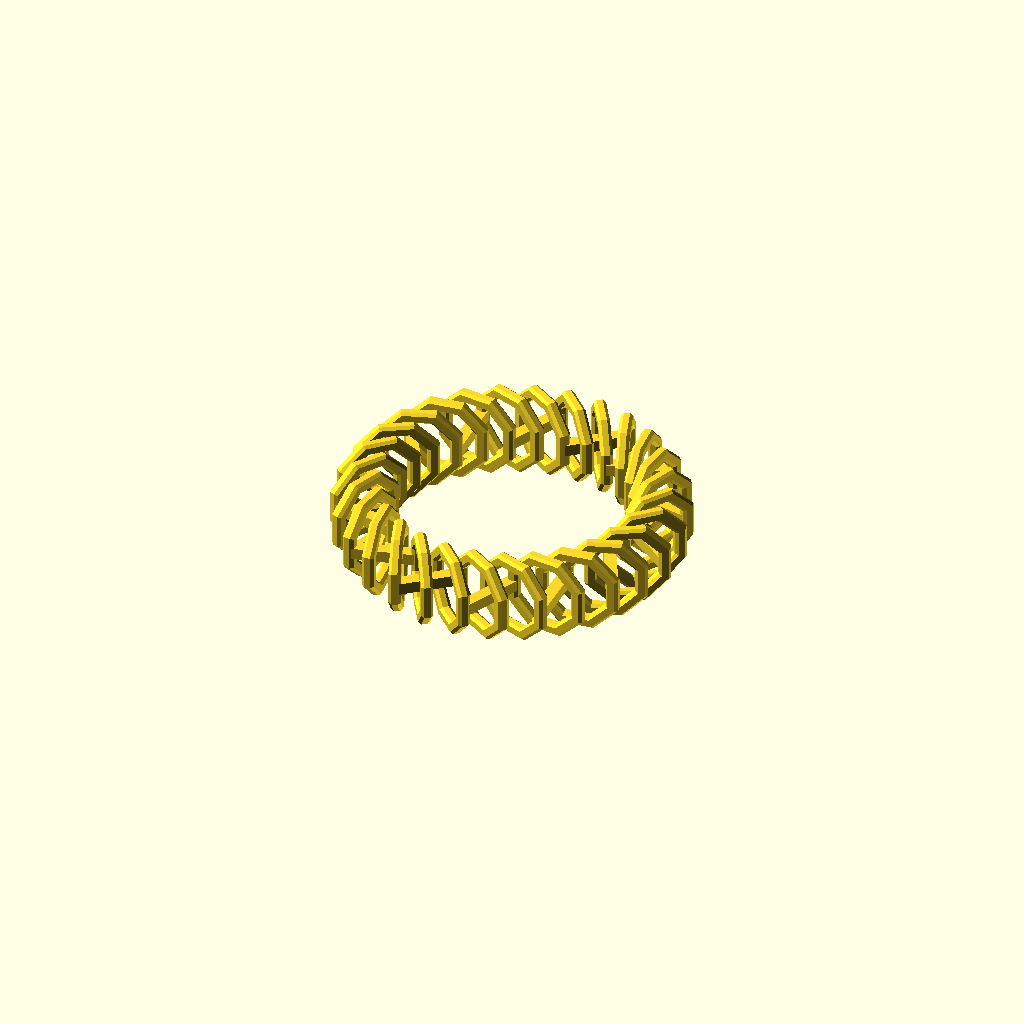
Cell 1 — every parameter at its default value.
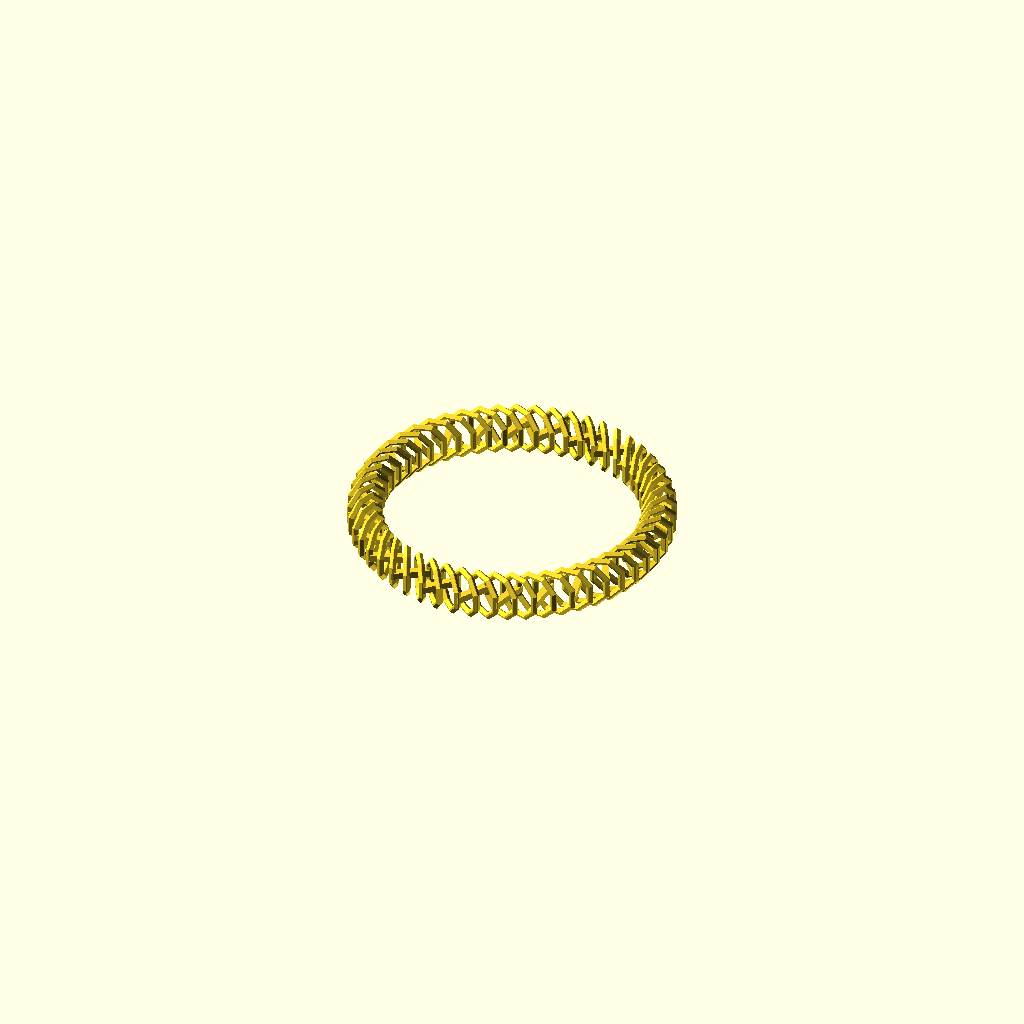
Cell 2 — link_diameter set to 14, the other parameters unchanged.
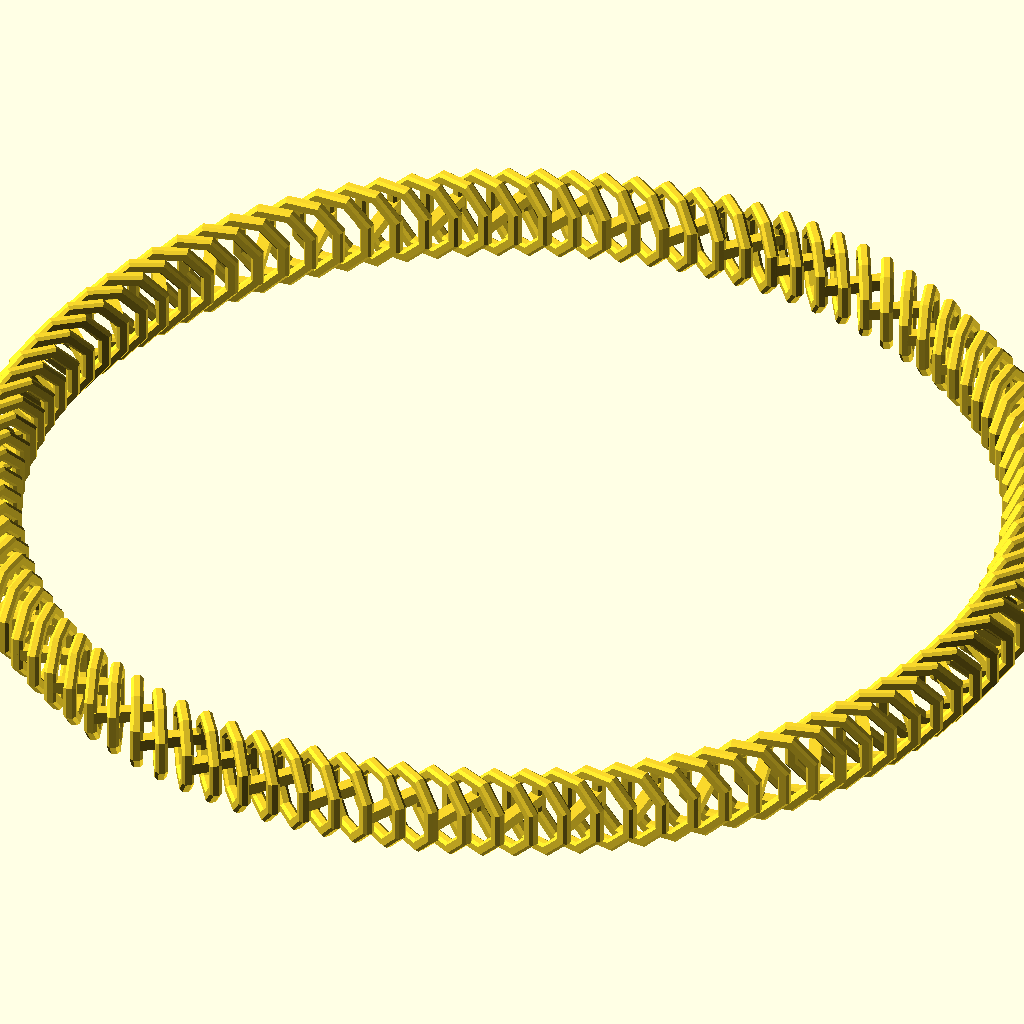
Cell 3: the same model with bracelet_diameter = 300.
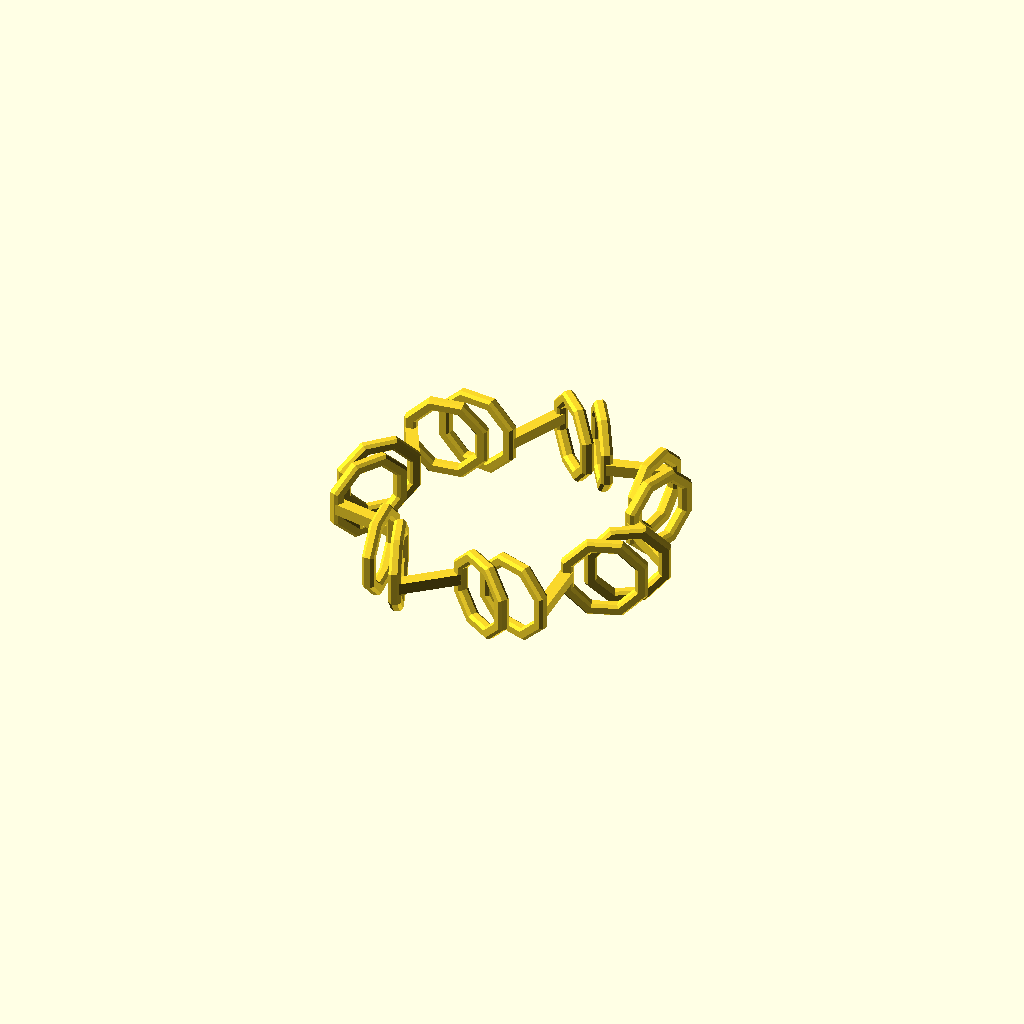
Cell 4: extruder_colour = "Colour1" (everything else at default).
All cells are drawn from one camera (rotation 55°, 0°, 25°, orthographic, colour scheme Cornfield), so only the parameter changes between them.
The OpenSCAD source (scadFiles/53778/143841.scad):
// Title: Bracelet

// Author: http://www.thingiverse.com/Jinja

// Date: 23/2/2013



/////////// START OF PARAMETERS /////////////////



// The thickness of the structure. mm =

link_diameter = 25; //[14:32]



// The diameter of the bracelet. mm = 

bracelet_diameter = 84; //[30:300]



// Choose which colour to output for dual extruders

extruder_colour = "BothColours"; // [Colour1,Colour2,BothColours]



/////////// END OF PARAMETERS /////////////////

overhang=40*1;

thick=link_diameter/7;

rad = bracelet_diameter/2;

oangle = 45*1;

rings = 4 * floor(((rad*2*3.14159)/(sin(45)*thick*7))/2);

angle = 360/rings;

corner=0.9*1;



if(( extruder_colour == "BothColours" ) || ( extruder_colour == "Colour1" ))

{

for(i=[0:angle*4:359])

{

	rotate([0,0,i])

	translate([0,rad,0])

	rotate([0,0,oangle])

	rotate([0,90,0])

	{

		minkowski()

		{

			oct_tube( thick*5+(2*corner), thick-(2*corner), thick-(2*corner) );

			diamond(corner);

		}

	}



	rotate([0,0,i+angle*3])

	translate([0,rad,0])

	rotate([0,0,oangle])

	rotate([0,90,0])

	{

		minkowski()

		{

			oct_tube( thick*5+(2*corner), thick-(2*corner), thick-(2*corner) );

			diamond(corner);

		}

	}

}

}



if(( extruder_colour == "BothColours" ) || ( extruder_colour == "Colour2" ))

{

for(i=[0:angle*4:359])

{

	rotate([0,0,i+(2*angle)])

	translate([0,rad,0])

	rotate([0,0,oangle])

	rotate([0,90,0])

	{

		minkowski()

		{

			oct_tube( thick*5+(2*corner), thick-(2*corner), thick-(2*corner) );

			diamond(corner);

		}

	}



	rotate([0,0,i+angle*3+(2*angle)])

	translate([0,rad,0])

	rotate([0,0,oangle])

	rotate([0,90,0])

	{

		minkowski()

		{

			oct_tube( thick*5+(2*corner), thick-(2*corner), thick-(2*corner) );

			diamond(corner);

		}

	}

}

}



if(( extruder_colour == "BothColours" ) || ( extruder_colour == "Colour1" ))

{

	for(i=[0:angle*4:359])

	{

		hull()

		{

			rotate([0,0,i])

			translate([0,rad,0])

			rotate([0,0,oangle])

			rotate([0,90,0])

			{

				translate([0,thick*3,0])

				cube([thick,thick,thick*0.25],true);

			}

	

			rotate([0,0,i+(3*angle)])

			translate([0,rad,0])

			rotate([0,0,oangle])

			rotate([0,90,0])

			{

				translate([0,-thick*3,0])

				cube([thick,thick,thick*0.25],true);

			}

		}

	}

}



if(( extruder_colour == "BothColours" ) || ( extruder_colour == "Colour2" ))

{

	for(i=[0:angle*4:359])

	{

		hull()

		{

			rotate([0,0,i+(2*angle)])

			translate([0,rad,0])

			rotate([0,0,oangle])

			rotate([0,90,0])

			{

				translate([0,thick*3,0])

				cube([thick,thick,thick*0.25],true);

			}

	

			rotate([0,0,i+(3*angle)+(2*angle)])

			translate([0,rad,0])

			rotate([0,0,oangle])

			rotate([0,90,0])

			{

				translate([0,-thick*3,0])

				cube([thick,thick,thick*0.25],true);

			}

		}

	}

}





module cutter(dist, overhang)

{

	size = dist*2;



	translate([dist,-dist,-dist])

	cube([size,size,size]);



	translate([-dist-size,-dist,-dist])

	cube([size,size,size]);



	translate([dist,-dist,0])

	rotate([0,-overhang,0])

	cube([size,size,size]);



	translate([-dist,-dist,0])

	rotate([0,-90+overhang,0])

	cube([size,size,size]);



	translate([dist,-dist,0])

	rotate([0,90+overhang,0])

	cube([size,size,size]);



	translate([-dist,-dist,0])

	rotate([0,180-overhang,0])

	cube([size,size,size]);



}



module diamond( rounded )

{

	dist = rounded;

	difference()

	{

		cube([2*rounded,2*rounded,2*rounded], true);

		for(i=[0:45:179])

		{

			rotate([0,0,i])

			cutter(dist, overhang);

		}

	}

}







module oct_hole( diameter, length, thickness )

{

	oct_tube( 0, length, diameter*0.5 );

}



module oct_tube( diameter, length, thickness )

{

	radius = (diameter+thickness)*0.5;



	oct_side = diameter / (1+(2*sin(45)));

	oct_side2 = oct_side + thickness*tan(22.5)*2;



	union()

	{

		translate( [ radius, 0, 0] )

		cube( [thickness, oct_side2, length], true );

	

		rotate( [0,0,45] )

		translate( [ radius, 0, 0] )

		cube( [thickness, oct_side2, length], true );

	

		rotate( [0,0,90] )

		translate( [ radius, 0, 0] )

		cube( [thickness, oct_side2, length], true );

	

		rotate( [0,0,135] )

		translate( [ radius, 0, 0] )

		cube( [thickness, oct_side2, length], true );

	

		rotate( [0,0,180] )

		translate( [ radius, 0, 0] )

		cube( [thickness, oct_side2, length], true );

	

		rotate( [0,0,225] )

		translate( [ radius, 0, 0] )

		cube( [thickness, oct_side2, length], true );

	

		rotate( [0,0,270] )

		translate( [ radius, 0, 0] )

		cube( [thickness, oct_side2, length], true );

	

		rotate( [0,0,315] )

		translate( [ radius, 0, 0] )

		cube( [thickness, oct_side2, length], true );

	}

}
Customizer parameters (derived from the source; name, type, default, range or options):
link_diameter: number, default 25, range 14 to 32
bracelet_diameter: number, default 84, range 30 to 300
extruder_colour: string, default "BothColours", options "Colour1", "Colour2", "BothColours"
